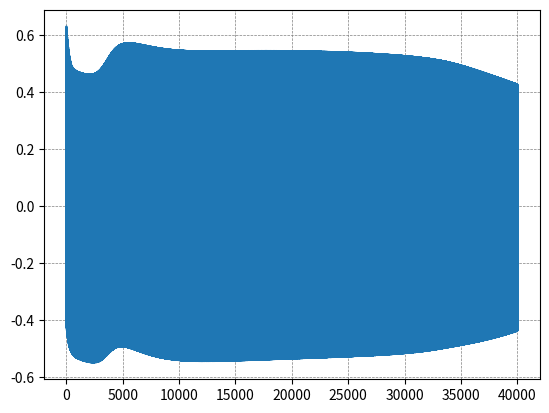

Recreate this plot in Python. (Note: this script raises an exception after producing the figure.)
# neural network implementation

import math
import random
import numpy as np
import matplotlib.pyplot as plt

e = 2.7182818284

num_input_nodes = 2
num_output_nodes = 1
num_hidden_nodes = 2
num_training_sets = 4

training_progression = []

def init_weights():
    return random.random()

def shuffle(array, n):
    if n > 1:
        i = 0
        while i < n - 1:
            i += 1
            j = int(i + random.randint(0, 1000) // (1000 / (n - i) + 1))          # 1000 is just a number used here
            t = array[j]
            array[j] = array[i]
            array[i] = t

def sigmoid(x):
    return 1 / (1 + (e ** -x))

def derivative_sigmoid(x):
    return x * (1 - x)

def train(learning_rate):
    hidden_layer = [0] * num_hidden_nodes
    output_layer = [0] * num_output_nodes

    hidden_layer_bias = [0] * num_hidden_nodes
    output_later_bias = [0] * num_output_nodes

    hidden_layer_weights = [0] * num_input_nodes  
    for i in range(len(hidden_layer_weights)): hidden_layer_weights[i] = [0] * num_hidden_nodes
    output_layer_weights = [0] * num_hidden_nodes 
    for i in range(len(output_layer_weights)): output_layer_weights[i] = [0] * num_output_nodes
    
    print(hidden_layer_weights)
    print(output_layer_weights)

    # training data

    print("setting data")

    training_inputs = [
        [0.0, 0.0],
        [0.0, 0.1],
        [1.0, 0.0],
        [1.0, 1.1],
    ]
    training_outputs = [
        [0.0],
        [1.0],
        [1.0],
        [0.0],
    ]

    print("initializing input nodes")
    for i in range(num_input_nodes):
        for j in range(num_hidden_nodes):
            hidden_layer_weights[i][j] = init_weights()

    print(hidden_layer_weights)

    print("initializing hidden nodes")
    for i in range(num_hidden_nodes):
        for j in range(num_output_nodes):
            output_layer_weights[i][j - 1] = init_weights()

    print(output_layer_weights)

    print("initializing output nodes")
    for i in range(num_output_nodes):
        output_later_bias[i] = init_weights()

    training_set_order = [0, 1, 2, 3]
    num_epochs = 10000

    # Training

    for epoch in range(num_epochs):
        print(f"training epoch {epoch}")
        shuffle(training_set_order, num_training_sets)
            
        for x in range(num_training_sets):
            i = training_set_order[x]
                
            # Forward pass
            # Compute hidden layer activation
            for j in range(num_hidden_nodes):
                activation = hidden_layer_bias[j]
                for k in range(num_input_nodes):
                    activation += training_inputs[i][k] * hidden_layer_weights[k][j]
                hidden_layer[j] = sigmoid(activation)
                    
            # compute output layer activation
            for j in range(num_output_nodes):
                activation = hidden_layer_bias[j]
                for k in range(num_hidden_nodes):
                    activation += hidden_layer[k] * output_layer_weights[k][j]
                output_layer[j] = sigmoid(activation)
                
            print(f"input: <{training_inputs[i][0]}> <{training_inputs[i][1]} | output: <{output_layer[0]}> | expected: {training_outputs[i][0]} | error: {(output_layer[0] - training_outputs[i][0])}")
            training_progression.append(output_layer[0] - training_outputs[i][0])
                
            # Back Propagation
                
            # compute change in output weights
            delta_output = [0] * num_output_nodes
            for j in range(num_output_nodes):
                error = (training_outputs[i][j] - output_layer[j])
                delta_output[j] = error * derivative_sigmoid(output_layer[j]) 
                
            # compute change in hidden weights
            delta_hidden = [0] * num_hidden_nodes
            for j in range(num_hidden_nodes):
                error = 0.0
                for k in range(num_output_nodes):
                    error += delta_output[k] * output_layer_weights[j][k]
                delta_hidden[j] = error * derivative_sigmoid(hidden_layer[j])
                    
            # apply change in output weights
            for j in range(num_output_nodes):
                output_later_bias[j] += delta_output[j] * learning_rate
                for k in range(num_hidden_nodes):
                    output_layer_weights[k][j] += hidden_layer[k] * delta_output[j] * learning_rate
                    
            # apply change in hidden weights
            for j in range(num_hidden_nodes):
                hidden_layer_bias[j] += delta_hidden[j] * learning_rate
                for k in range(num_input_nodes):
                    hidden_layer_weights[k][j] += training_inputs[i][k] * delta_hidden[j] * learning_rate
                    
                    
def view_training_progression_data(count):
    global training_progression
    base = []
    for i in range(len(training_progression)):
        base.append(i)

    plt.plot(base, training_progression)
    plt.grid(color = 'gray', linestyle = '--', linewidth = 0.5)
    #plt.show()
    plt.savefig(f"training_data/img{count}.png")
    plt.clf()
    training_progression = []

def main():
    count = 0.1
    while count < 10:
        train(count)
        print(f" #### LEARNING RATE -> {count} ####")
        view_training_progression_data(int(count * 10))
        training_progression = []
        count += 0.1


main()
view_training_progression_data()

